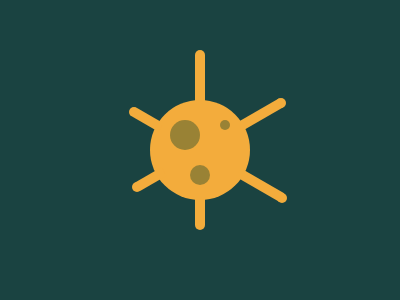

Reproduce this picture with HTML and CSS.

<body>
  <div class="c-1"></div>
  <div class="c-2"></div>
  <div class="c-3"></div>
  <div class="c-4"></div>
  <div class="c-5"></div>
  <div class="c-6"></div>
  <div class="c-7"></div>
  <div class="c-8"></div>
  <div class="c-9"></div>
  <div class="c-10"></div>
  <div class="s-1"></div>
  <div class="s-2"></div>
  <div class="s-3"></div>
  <div class="s-4"></div>
  <div class="s-5"></div>
  <div class="s-6"></div>
</body>
<style>
  body{
    background:#1A4341;
  }
  .c-1{
    width:100;
    height:100;
    background:#F3AC3C;
    border-radius:100%;
    position:absolute;
    top:100;
    left:150;
  }
  .c-2{
    width:30;
    height:30;
    background:#998235;
    border-radius:100%;
    position:absolute;
    top:120;
    left:170;
  }
  .c-3{
    width:20;
    height:20;
    background:#998235;
    border-radius:100%;
    position:absolute;
    top:165;
    left:190;
  }
  .c-4{
    width:10;
    height:10;
    background:#998235;
    border-radius:100%;
    position:absolute;
    top:120;
    left:220;
  }
  .s-1{
    background:#F3AC3C;
    height:50;
    width:10;
    position:absolute;
    top:55;
    left:195;
  }
  .c-5{
    background:#F3AC3C;
    height:10;
    width:10;
    border-radius:100%;
    position:absolute;
    top:50;
    left:195;
  }
  .s-2{
    background:#F3AC3C;
    height:50;
    width:10;
    rotate:60deg;
    position:absolute;
    top:90;
    right:135;
    z-index:-1;
  }
  .c-6{
    background:#F3AC3C;
    height:10;
    width:10;
    border-radius:100%;
    position:absolute;
    top:98;
    right:114;
  }
  .s-3{
    background:#F3AC3C;
    height:50;
    width:10;
    rotate:-60deg;
    position:absolute;
    bottom:90;
    right:135;
  }
  .c-7{
    background:#F3AC3C;
    height:10;
    width:10;
    border-radius:100%;
    position:absolute;
    top:193;
    right:113;
  }
  .s-4{
    background:#F3AC3C;
    height:30;
    width:10;
    position:absolute;
    bottom:75;
    left:195;
  }
  .c-8{
    background:#F3AC3C;
    height:10;
    width:10;
    border-radius:100%;
    position:absolute;
    bottom:70;
    left:195;
  }
  .s-5{
    background:#F3AC3C;
    height:30;
    width:10;
    rotate:60deg;
    position:absolute;
    bottom:106;
    left:146;
  }
  .c-9{
    background:#F3AC3C;
    height:10;
    width:10;
    border-radius:100%;
    position:absolute;
    top:182;
    left:132;
  }
  .s-6{
    background:#F3AC3C;
    height:30;
    width:10;
    rotate:-60deg;
    position:absolute;
    top:105;
    left:143;
  }
  .c-10{
    background:#F3AC3C;
    height:10;
    width:10;
    border-radius:100%;
    position:absolute;
    top:107;
    left:129;
  }
</style>
